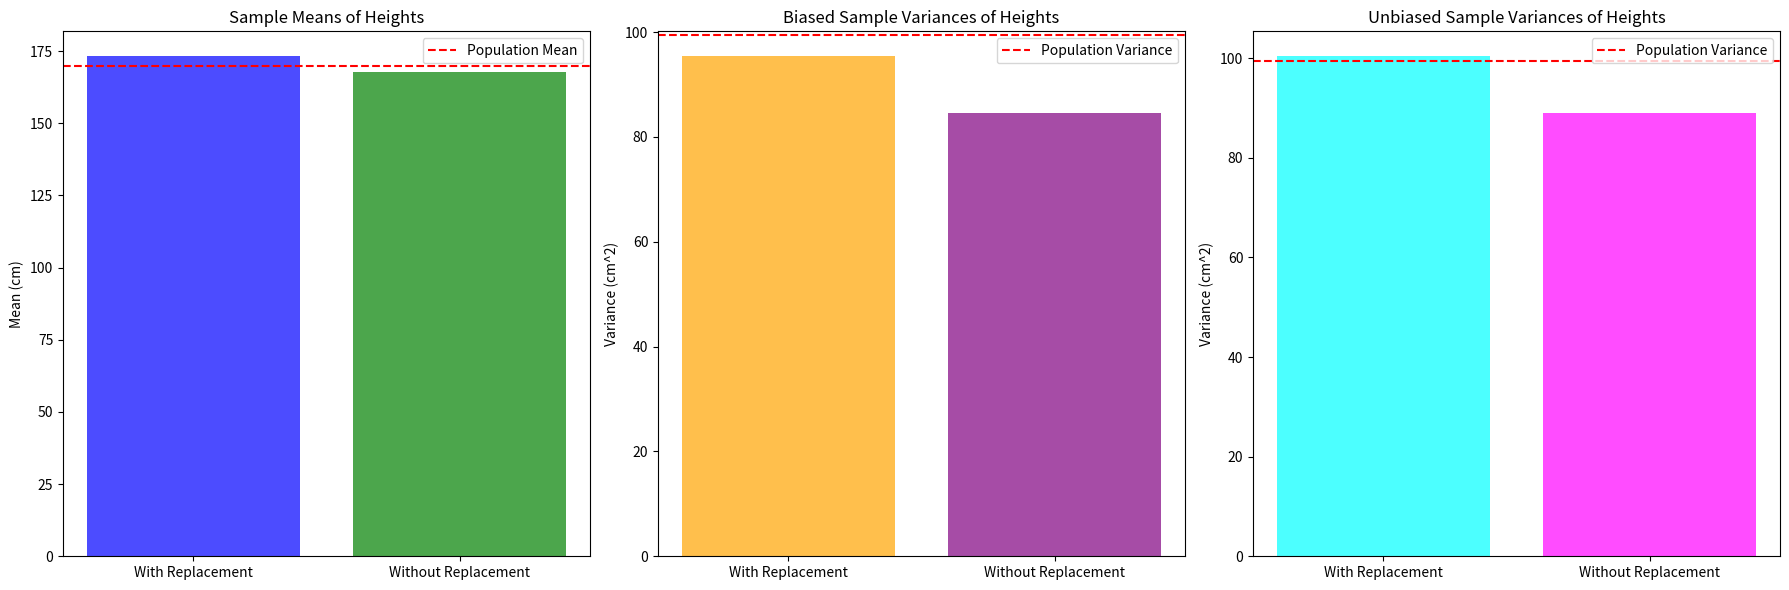

This chart was generated by the following Python code:
import numpy as np
import matplotlib.pyplot as plt

# Function to simulate a finite population of heights
def generate_population(mean: float, std: float, size: int) -> np.ndarray:
    """
    Generate a population with a normal distribution.
    
    Parameters:
        mean (float): The mean of the population.
        std (float): The standard deviation of the population.
        size (int): The size of the population.
        
    Returns:
        np.ndarray: An array representing the population data.
    """
    return np.random.normal(mean, std, size)

# Function to take a sample from the population with or without replacement
def take_sample(population: np.ndarray, sample_size: int, replace: bool = True) -> np.ndarray:
    """
    Take a random sample from the population, with or without replacement.
    
    Parameters:
        population (np.ndarray): The population array from which to sample.
        sample_size (int): The number of elements to sample.
        replace (bool): Whether to sample with or without replacement.
        
    Returns:
        np.ndarray: The sampled subset of the population.
    """
    return np.random.choice(population, size=sample_size, replace=replace)

# Function to calculate sample mean and variance
def calculate_statistics(sample: np.ndarray) -> dict:
    """
    Calculate the mean and variance of a sample.
    
    Parameters:
        sample (np.ndarray): The sample for which to calculate statistics.
        
    Returns:
        dict: A dictionary containing the mean and variance of the sample.
    """
    return {
        "mean": np.mean(sample),
        "variance": np.var(sample, ddof=1)  # Unbiased variance
    }

# Function to calculate both biased and unbiased variance for a given sample
def calculate_full_variances(sample: np.ndarray) -> dict:
    """
    Calculate both biased and unbiased variance for a given sample.
    
    Parameters:
        sample (np.ndarray): The sample to compute variance on.
        
    Returns:
        dict: A dictionary containing both biased and unbiased variance.
    """
    biased_variance = np.var(sample, ddof=0)   # Biased variance (divided by n)
    unbiased_variance = np.var(sample, ddof=1) # Unbiased variance (divided by n-1)
    return {
        "biased_variance": biased_variance,
        "unbiased_variance": unbiased_variance
    }

# Generate a finite population of heights for 500 individuals
population_size = 500
population_mean = 170  # Mean height in cm
population_std = 10     # Standard deviation in cm
finite_population_heights = generate_population(population_mean, population_std, population_size)

# Define a smaller sample size (20 individuals sampled)
sample_size = 20

# Sampling with and without replacement
sample_with_replacement_stats = calculate_statistics(take_sample(finite_population_heights, sample_size, replace=True))
sample_without_replacement_stats = calculate_statistics(take_sample(finite_population_heights, sample_size, replace=False))

# Calculate full variances (biased and unbiased) for both with and without replacement
full_variances_with_replacement = calculate_full_variances(take_sample(finite_population_heights, sample_size, replace=True))
full_variances_without_replacement = calculate_full_variances(take_sample(finite_population_heights, sample_size, replace=False))

# Organize means, biased variances, and unbiased variances for plotting
means = {
    "With Replacement": sample_with_replacement_stats['mean'],
    "Without Replacement": sample_without_replacement_stats['mean']
}

biased_variances = {
    "With Replacement": full_variances_with_replacement['biased_variance'],
    "Without Replacement": full_variances_without_replacement['biased_variance']
}

unbiased_variances = {
    "With Replacement": full_variances_with_replacement['unbiased_variance'],
    "Without Replacement": full_variances_without_replacement['unbiased_variance']
}

# Calculate the population statistics (real mean and variance)
real_population_mean = np.mean(finite_population_heights)
real_population_variance = np.var(finite_population_heights)

# Function to plot all statistics (including the real mean and variance)
def plot_full_statistics_with_population(means, biased_variances, unbiased_variances, real_mean, real_variance) -> None:
    """
    Plot comparison of sample means, biased variance, unbiased variance, and show the real mean and variance.
    
    Parameters:
        means (dict): A dictionary of sample means.
        biased_variances (dict): A dictionary of biased variances.
        unbiased_variances (dict): A dictionary of unbiased variances.
        real_mean (float): The real population mean.
        real_variance (float): The real population variance.
    """
    categories = ['With Replacement', 'Without Replacement']
    
    # Create subplots for mean, biased variance, and unbiased variance
    fig, ax = plt.subplots(1, 3, figsize=(18, 6))
    
    # Plot sample means
    ax[0].bar(categories, [means['With Replacement'], means['Without Replacement']], color=['blue', 'green'], alpha=0.7)
    ax[0].axhline(y=real_mean, color='red', linestyle='--', label='Population Mean')
    ax[0].set_title('Sample Means of Heights')
    ax[0].set_ylabel('Mean (cm)')
    ax[0].legend()

    # Plot biased variances
    ax[1].bar(categories, [biased_variances['With Replacement'], biased_variances['Without Replacement']], color=['orange', 'purple'], alpha=0.7)
    ax[1].axhline(y=real_variance, color='red', linestyle='--', label='Population Variance')
    ax[1].set_title('Biased Sample Variances of Heights')
    ax[1].set_ylabel('Variance (cm^2)')
    ax[1].legend()
    
    # Plot unbiased variances
    ax[2].bar(categories, [unbiased_variances['With Replacement'], unbiased_variances['Without Replacement']], color=['cyan', 'magenta'], alpha=0.7)
    ax[2].axhline(y=real_variance, color='red', linestyle='--', label='Population Variance')
    ax[2].set_title('Unbiased Sample Variances of Heights')
    ax[2].set_ylabel('Variance (cm^2)')
    ax[2].legend()
    
    plt.tight_layout()
    plt.show()

# Plotting all statistics with real mean and variance
plot_full_statistics_with_population(means, biased_variances, unbiased_variances, real_population_mean, real_population_variance)
